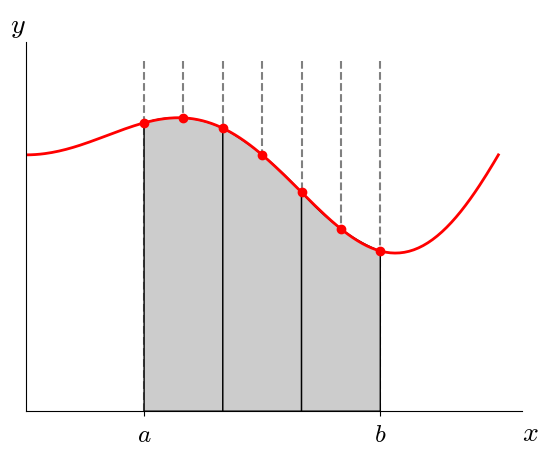

Reproduce this figure in Python.
import numpy as np
import matplotlib as mpl
import matplotlib.pyplot as plt
from matplotlib.patches import Polygon

mpl.rcParams['mathtext.fontset'] = 'cm'
mpl.rcParams['mathtext.rm'] = 'serif'


def f(x):
    """ the function we are integrating """
    return 1.0 + x*0.25*np.sin(np.pi*x)


plt.rcParams.update({'xtick.labelsize': 18,
                     'ytick.labelsize': 18,
                     'font.size': 18})



def plot_base(xp, fp, xfine, a, b, label_mid=False):

    fmax = fp.max()

    for xl in xp:
        plt.plot([xl,xl], [0.0, 1.2*fmax], ls="--", color="0.5", zorder=-1)

    plt.scatter(xp, fp, marker="o", color="r", zorder=100)

    plt.figtext(0.9, 0.05, '$x$', fontsize=20)
    plt.figtext(0.1, 0.9, '$y$', fontsize=20)

    ax = plt.gca()

    ax.spines['right'].set_visible(False)
    ax.spines['top'].set_visible(False)
    ax.xaxis.set_ticks_position('bottom')

    if label_mid:
        ax.set_xticks((a, (a+b)/2, b))
        ax.set_xticklabels(('$a$', r'$\frac{(a+b)}{2}$', '$b$'))
    else:
        ax.set_xticks((a, b))
        ax.set_xticklabels(('$a$', '$b$'))

    ax.set_yticks([])

    plt.plot(xfine, f(xfine), "r", linewidth=2)

    plt.xlim(np.min(xfine), 1.05*np.max(xfine))
    plt.ylim(ymin = 0)



def rectangle(xp, fp, a, b):

    ax = plt.gca()

    integral = 0.0

    for n in range(len(xp)-1):

        xl = xp[n]
        xr = xp[n+1]

        fl = fp[n]

        # shade region
        verts = [(xl, 0), (xl, fl), (xr, fl), (xr, 0)]
        ax.add_patch(Polygon(verts, facecolor="0.8", edgecolor="k"))

        # and bonus! actually compute the integral in this approximation
        integral += (xr - xl) * fl

    return integral


def trapezoid(xp, fp, a, b):

    ax = plt.gca()

    integral = 0.0

    for n in range(len(xp)-1):

        xl = xp[n]
        xr = xp[n+1]

        # shade region
        fl = f(xl)
        fr = f(xr)

        verts = [(xl, 0), (xl, fl), (xr, fr), (xr, 0)]
        ax.add_patch(Polygon(verts, facecolor="0.8", edgecolor="k"))

        integral += 0.5 * (xr - xl) * (fl + fr)

    return integral

def simpsons(xp, fp, a, b):

    ax = plt.gca()

    integral = 0.0

    for n in range(0, len(xp)-1, 2):

        # we need to handle the 1 bin case specially

        if len(xp) == 2:

            xl = xp[0]
            xr = xp[1]
            xm = 0.5 * (xl + xr)

            f0 = f(xl)
            f1 = f(xm)
            f2 = f(xr)

        else:
            f0 = fp[n]
            f1 = fp[n+1]
            f2 = fp[n+2]

            xl = xp[n]
            xr = xp[n+2]

        delta = 0.5*(xr - xl)

        A = (f0 - 2*f1 + f2)/(2*delta**2)
        B = -(f2 - 4*f1 + 3*f0)/(2*delta)
        C = f0

        xsimp = np.linspace(xl, xr, 100)
        fsimp = A * (xsimp - xl)**2  + B * (xsimp - xl) + C

        simpvert = list(zip(xsimp, fsimp))

        verts = [(xl, 0)] + simpvert + [(xr, 0)]
        ax.add_patch(Polygon(verts, facecolor="0.8", edgecolor="k"))

        integral += (xr - xl) / 6.0 * (f0 + 4 * f1 + f2)

    return integral

def main():

    N_fine = 200

    # the number of bins to divide [a, b]
    N_bins = 6

    xmin = 0.5
    xmax = 1.5

    dx_extra  = 0.5

    # add a bin on each end of the domain outside of the integral
    xmin_plot = xmin - dx_extra
    xmax_plot = xmax + dx_extra

    xfine = np.linspace(xmin_plot, xmax_plot, N_fine+2)

    xp = np.linspace(xmin, xmax, N_bins+1)

    # integral range
    a = xmin
    b = xmax

    # function points
    fp = f(xp)


    # rectangle method

    plt.clf()

    plot_base(xp, fp, xfine, a, b)
    I_r = rectangle(xp, fp, a, b)

    plt.savefig(f"rectangle_N{N_bins}.png", bbox_inches="tight")

    # trapezoid method

    plt.clf()

    plot_base(xp, fp, xfine, a, b)
    I_t = trapezoid(xp, fp, a, b)

    plt.savefig(f"trapezoid_N{N_bins}.png", bbox_inches="tight")


    # simpsons method

    plt.clf()

    xp_tmp = list(xp)
    fp_tmp = list(fp)
    label_mid = False

    # if N_bins is 1, we need an extra point for Simpsons
    if N_bins == 1:
        xp_tmp.append((a + b)/2)
        fp_tmp.append(f((a + b)/2))
        label_mid = True

    plot_base(np.array(xp_tmp), np.array(fp_tmp), xfine, a, b,
              label_mid=label_mid)


    I_s = simpsons(xp, fp, a, b)

    plt.savefig(f"simpsons_N{N_bins}.png", bbox_inches="tight")

    print(f"integral approximations: {I_r}, {I_t}, {I_s}")

if __name__ == "__main__":
    main()



